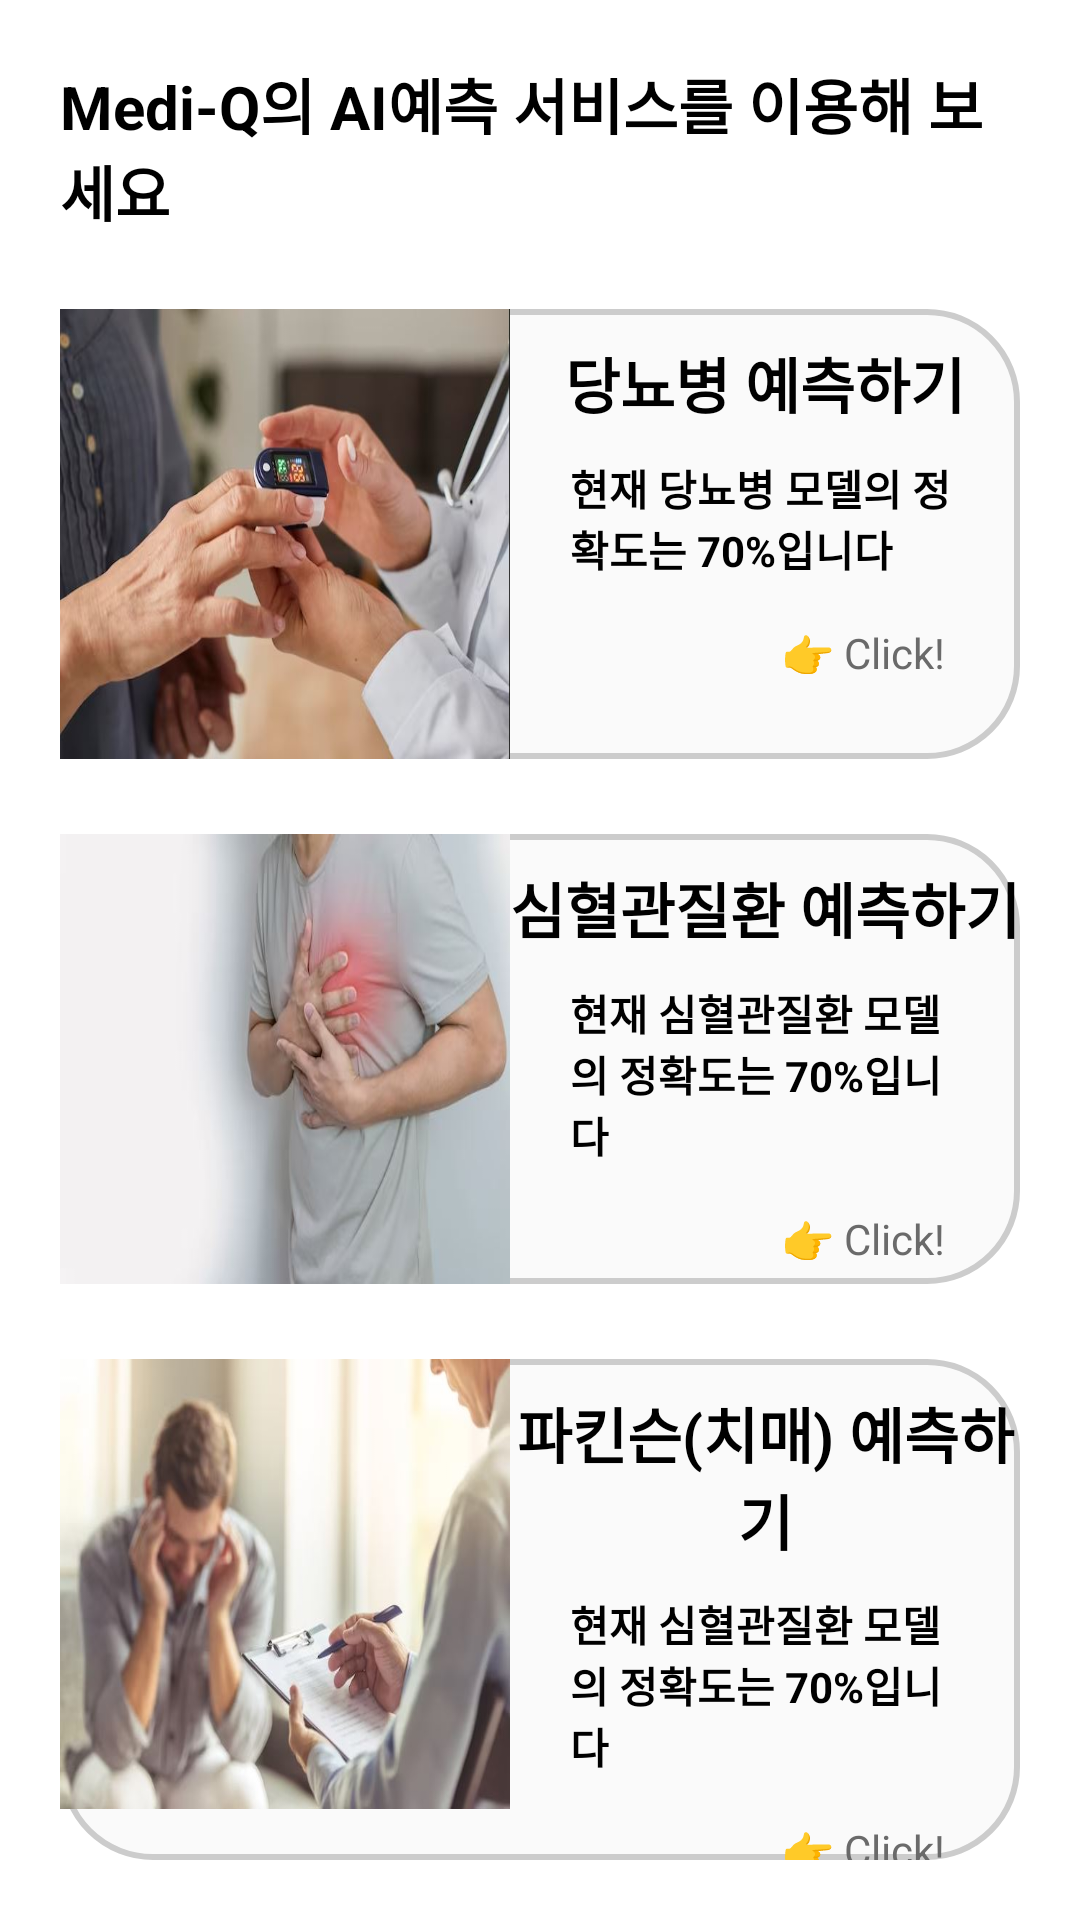

Here is an Android app screen rendered from its layout file. Give the layout XML and the strings, colors and styles it references.
<!-- AndroidManifest.xml: application theme Theme.Kosmo -->
<!-- res/layout/fragment_predict_main.xml -->
<?xml version="1.0" encoding="utf-8"?>
<androidx.appcompat.widget.LinearLayoutCompat xmlns:android="http://schemas.android.com/apk/res/android"
    android:layout_width="match_parent"
    android:layout_height="match_parent"
    android:background="@color/white"
    android:padding="20dp"
    android:orientation="vertical">
    <TextView
        android:layout_width="match_parent"
        android:layout_height="wrap_content"
        android:text="Medi-Q의 AI예측 서비스를 이용해 보세요"
        android:textStyle="bold"
        android:textColor="@color/black"
        android:textSize="20dp"/>

    <LinearLayout
        android:layout_marginTop="25dp"
        android:layout_width="match_parent"
        android:layout_height="wrap_content"
        android:background="@drawable/predict_circle_button"
        android:orientation="horizontal">
        <TextView
            android:layout_width="150dp"
            android:layout_height="150dp"
            android:background="@drawable/predict_img_1"/>
        <LinearLayout
            android:id="@+id/predict_diabetes"
            android:layout_width="match_parent"
            android:layout_height="wrap_content"
            android:orientation="vertical">
            <TextView
                android:layout_width="match_parent"
                android:layout_height="wrap_content"
                android:text="당뇨병 예측하기"
                android:textColor="@color/black"
                android:textStyle="bold"
                android:textSize="20dp"
                android:gravity="center"
                android:layout_marginTop="10dp"/>
            <TextView
                android:layout_marginTop="10dp"
                android:layout_width="match_parent"
                android:paddingHorizontal="20dp"
                android:layout_height="wrap_content"
                android:text="현재 당뇨병 모델의 정확도는 70%입니다"
                android:textStyle="bold"
                android:textColor="@color/black"/>
            <TextView
                android:layout_width="match_parent"
                android:layout_height="wrap_content"
                android:text="👉 Click!"
                android:textColor="#6A6A6A"
                android:layout_marginTop="15dp"
                android:paddingHorizontal="25dp"
                android:gravity="right"/>
        </LinearLayout>
    </LinearLayout>
    <LinearLayout
        android:layout_marginTop="25dp"
        android:layout_width="match_parent"
        android:layout_height="wrap_content"
        android:background="@drawable/predict_circle_button"
        android:orientation="horizontal">
        <TextView
            android:layout_width="150dp"
            android:layout_height="150dp"
            android:background="@drawable/predict_img_2"/>
        <LinearLayout
            android:id="@+id/predict_cardiovascular"
            android:layout_width="match_parent"
            android:layout_height="wrap_content"
            android:orientation="vertical">
            <TextView
                android:layout_width="match_parent"
                android:layout_height="wrap_content"
                android:text="심혈관질환 예측하기"
                android:textColor="@color/black"
                android:textStyle="bold"
                android:textSize="20dp"
                android:gravity="center"
                android:layout_marginTop="10dp"/>
            <TextView
                android:layout_marginTop="10dp"
                android:layout_width="match_parent"
                android:paddingHorizontal="20dp"
                android:layout_height="wrap_content"
                android:text="현재 심혈관질환 모델의 정확도는 70%입니다"
                android:textStyle="bold"
                android:textColor="@color/black"/>
            <TextView
                android:layout_width="match_parent"
                android:layout_height="wrap_content"
                android:text="👉 Click!"
                android:textColor="#6A6A6A"
                android:layout_marginTop="15dp"
                android:paddingHorizontal="25dp"
                android:gravity="right"/>
        </LinearLayout>

    </LinearLayout>
    <LinearLayout
        android:layout_marginTop="25dp"
        android:layout_width="match_parent"
        android:layout_height="wrap_content"
        android:background="@drawable/predict_circle_button"
        android:orientation="horizontal">
        <TextView
            android:layout_width="150dp"
            android:layout_height="150dp"
            android:background="@drawable/predict_img_3"/>
        <LinearLayout
            android:id="@+id/predict_parkinson"
            android:layout_width="match_parent"
            android:layout_height="wrap_content"
            android:orientation="vertical">
            <TextView
                android:layout_width="match_parent"
                android:layout_height="wrap_content"
                android:text="파킨슨(치매) 예측하기"
                android:textColor="@color/black"
                android:textStyle="bold"
                android:textSize="20dp"
                android:gravity="center"
                android:layout_marginTop="10dp"/>
            <TextView
                android:layout_marginTop="10dp"
                android:layout_width="match_parent"
                android:paddingHorizontal="20dp"
                android:layout_height="wrap_content"
                android:text="현재 심혈관질환 모델의 정확도는 70%입니다"
                android:textStyle="bold"
                android:textColor="@color/black"/>
            <TextView
                android:layout_width="match_parent"
                android:layout_height="wrap_content"
                android:text="👉 Click!"
                android:textColor="#6A6A6A"
                android:layout_marginTop="15dp"
                android:paddingHorizontal="25dp"
                android:gravity="right"/>
        </LinearLayout>
    </LinearLayout>



</androidx.appcompat.widget.LinearLayoutCompat>
<!-- resources referenced by this layout -->
<resources>
  <color name="black">#FF000000</color>
  <color name="white">#FFFFFFFF</color>
  <!-- drawable predict_circle_button (drawable) -->
  <?xml version="1.0" encoding="utf-8"?>
  <selector xmlns:android="http://schemas.android.com/apk/res/android">
      <item>
          <shape xmlns:android="http://schemas.android.com/apk/res/android" android:shape="rectangle">
              <stroke
                  android:width="2dp"
                  android:color="#cccccc" />
              <corners android:radius="30dp"/>
              <solid android:color="#fafafa" />
          </shape>
      </item>
  </selector>
  <!-- drawable predict_img_1: jpg bitmap (drawable, 36049 bytes) -->
  <!-- drawable predict_img_2: jpg bitmap (drawable, 21855 bytes) -->
  <!-- drawable predict_img_3: jpg bitmap (drawable, 32125 bytes) -->
  <style name="Theme.Kosmo" parent="Base.Theme.Kosmo" />
  <style name="Base.Theme.Kosmo" parent="Theme.AppCompat.NoActionBar">
          
          
      </style>
</resources>
